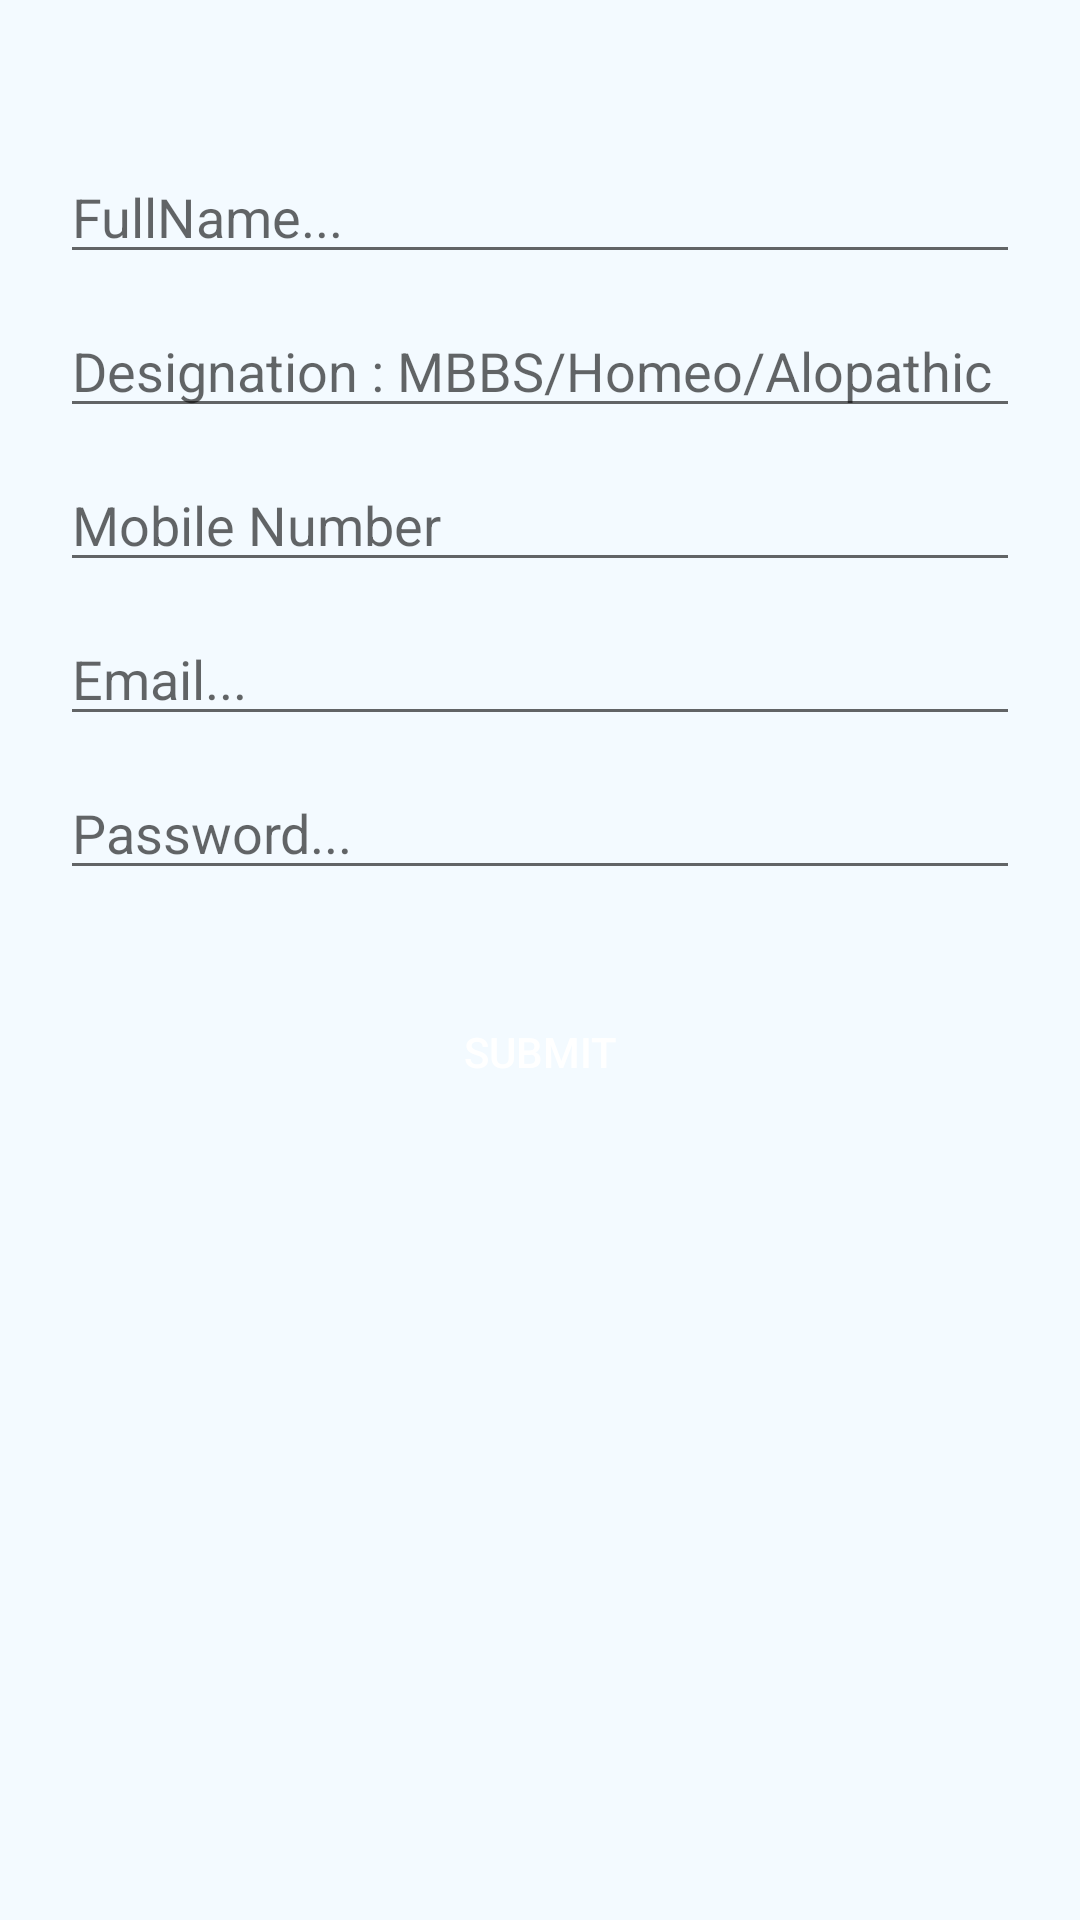

Write the Android layout XML for this screen, with the resource values it uses.
<!-- AndroidManifest.xml: application theme AppTheme -->
<!-- res/layout/activity_doctors_entry.xml -->
<?xml version="1.0" encoding="utf-8"?>
<LinearLayout xmlns:android="http://schemas.android.com/apk/res/android"
    xmlns:app="http://schemas.android.com/apk/res-auto"
    xmlns:tools="http://schemas.android.com/tools"
    android:layout_width="match_parent"
    android:layout_height="match_parent"
    android:gravity="center"
    android:orientation="vertical"
    tools:context="org.mkab.chatapp.activity.ActivityRegister">

    <ScrollView
        android:layout_width="match_parent"
        android:layout_gravity="center_horizontal"
        android:layout_height="match_parent">

        <LinearLayout
            android:layout_marginLeft="20dip"
            android:layout_marginRight="20dip"
            android:layout_width="match_parent"
            android:layout_height="wrap_content"
            android:orientation="vertical">

            <EditText
                android:id="@+id/et_FirstName_Rigister"
                android:layout_width="match_parent"
                android:layout_height="wrap_content"
                android:layout_marginBottom="10dip"
                android:layout_marginTop="50dip"
                android:hint="FullName..."
                android:inputType="textCapSentences"
                android:imeOptions="actionNext"
                android:maxLines="1" />

            <EditText
                android:id="@+id/et_Majlish_Rigister"
                android:layout_width="match_parent"
                android:layout_height="wrap_content"
                android:layout_marginBottom="10dip"
                android:hint="Designation : MBBS/Homeo/Alopathic"
                android:imeOptions="actionNext"
                android:inputType="textCapSentences"
                android:maxLines="1" />

            <EditText
                android:id="@+id/et_LastName_Rigister"
                android:layout_width="match_parent"
                android:layout_height="wrap_content"
                android:layout_marginBottom="10dip"
                android:imeOptions="actionNext"
                android:hint="Mobile Number"
                android:inputType="number"
                android:maxLength="11" />

            <EditText
                android:id="@+id/et_Email_Rigister"
                android:layout_width="match_parent"
                android:layout_height="wrap_content"
                android:layout_marginBottom="10dip"
                android:hint="Email..."
                android:inputType="textEmailAddress"
                android:imeOptions="actionNext"
                android:maxLines="1" />

            <EditText
                android:id="@+id/et_Password_Rigister"
                android:layout_width="match_parent"
                android:layout_height="wrap_content"
                android:layout_marginBottom="10dip"
                android:hint="Password..."
                android:imeOptions="actionDone"
                android:inputType="textPassword"
                android:maxLines="1" />

            <Button
                android:layout_width="match_parent"
                android:layout_height="wrap_content"
                android:layout_marginBottom="20dp"
                android:layout_marginTop="20dp"
                android:paddingLeft="20dp"
                android:paddingRight="20dp"
                android:onClick="btn_RegClick"
                android:layout_gravity="center"
                android:background="@drawable/btn_success"
                android:text="Submit"
                android:textColor="#ffffff" />

        </LinearLayout>

    </ScrollView>

</LinearLayout>
<!-- resources referenced by this layout -->
<resources>
  <style name="AppTheme" parent="Theme.AppCompat.Light.DarkActionBar">
          
          <item name="colorPrimary">@color/colorPrimary</item>
          <item name="colorPrimaryDark">@color/colorPrimaryDark</item>
          <item name="colorAccent">@color/colorPrimary</item>
          <item name="colorControlActivated">@color/colorPrimary</item>
          <item name="android:windowBackground">@color/bg_color</item>
      </style>
  <color name="colorPrimary">#1c2764</color>
  <color name="colorPrimaryDark">#182158</color>
  <color name="bg_color">#f3faff</color>
</resources>
